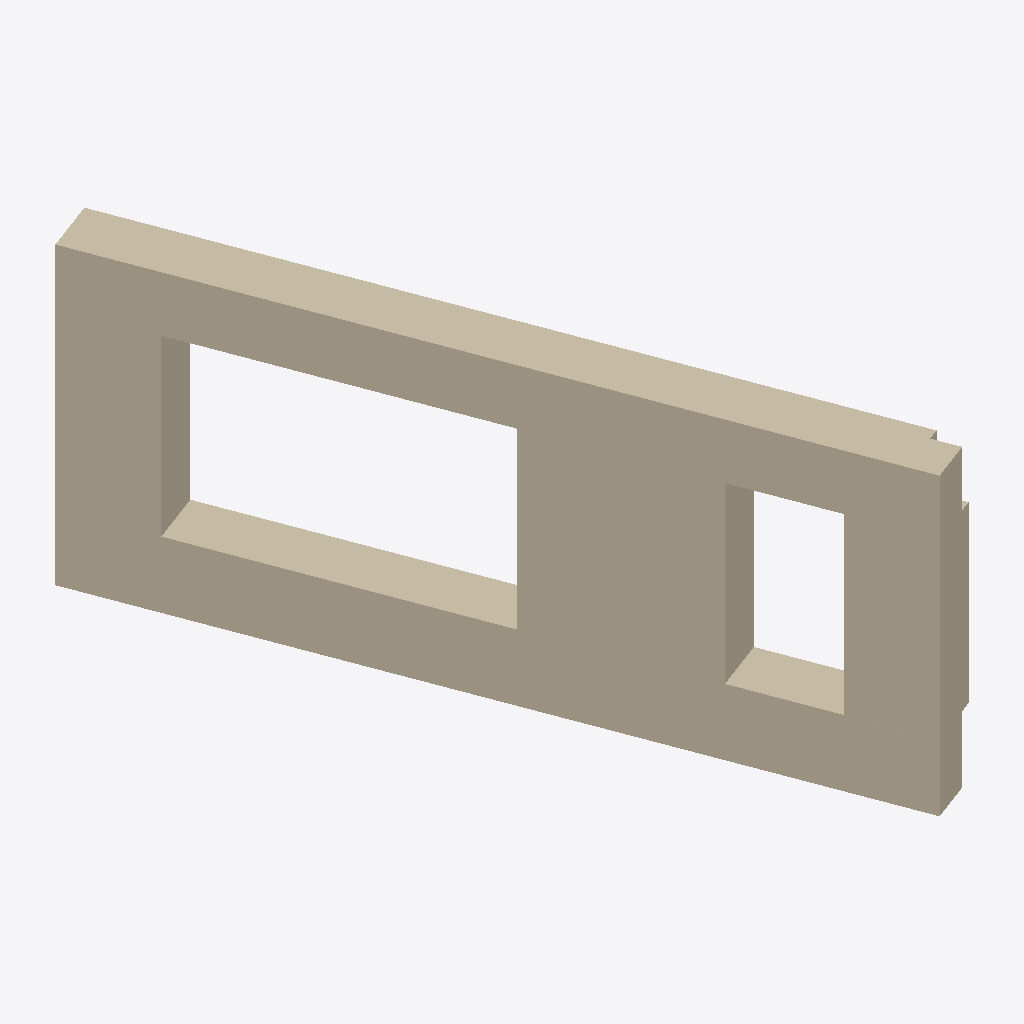
Isometric view of an IFC building model (IFC-SPF (STEP), schema IFC2X3, length unit millimetre), seen from the south-west, elements coloured by IFC class: 1 wall (beige).
Extent 2.8 m × 6.5 m × 2.9 m (x, y, z). Storeys (1): PLAN 12 at 35.50 m. Elements (1): 1 IfcWall.

HEADER;
FILE_DESCRIPTION(('ViewDefinition [CoordinationView_V2.0]'),'2;1');
FILE_NAME('391--wall--segfault.ifc (Edited by simplebim 7.0 SR3 - Not For Resale)','2018-05-17T11:27:03',(),(),'The EXPRESS Data Manager Version 5.02.0100.07 : ','20150714_1515(x64) - Exporter 16.5.0.0 - Alterna','');
FILE_SCHEMA(('IFC2X3'));
ENDSEC;
DATA;
#16=IFCPROJECT('3V$uhlRtf7KfTxBy1M5WyN',#8,$,$,$,$,$,(#17),#283);
#25=IFCSITE('2BPRcKnprBJwUUKcmdXFZJ',#8,'Surface:2489005',$,'',#264,$,$,.ELEMENT.,(59,16,3,363647),(18,14,45,958099),0.0,$,$);
#7=IFCBUILDING('3ljRCXzDj6_vFSYwTxL6im',#8,$,$,'',#268,$,$,.ELEMENT.,$,$,#14);
#15=IFCBUILDINGSTOREY('3ljRCXzDj6_vFSYwU4gvPt',#8,'PLAN 12',$,'',#271,$,'PLAN 12',.ELEMENT.,35500.0000000002);
#26=IFCWALL('3qD96b$0XDr8NJpqPBLd3b',#8,'X',$,'X',#274,#27,'2344255');
ENDSEC;
